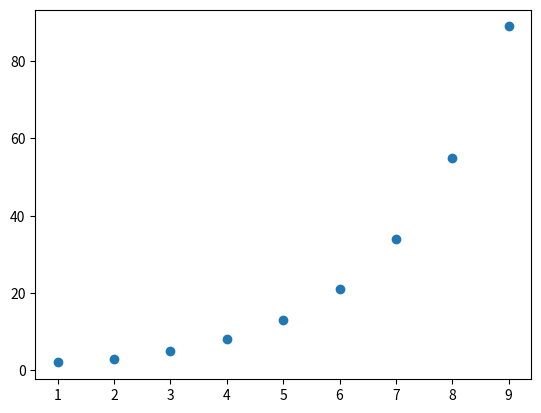

The matplotlib source for this figure:
import numpy as np
import matplotlib.pyplot as plt

def fibbon(length):
    FibList = []
    A=1
    B=1
    for i in range(1,length):
        A,B = B,A+B
        FibList.append(B);
    return FibList

y = fibbon(10)
x = range(1,10)

print(x)
plt.scatter(x,y)
plt.show()